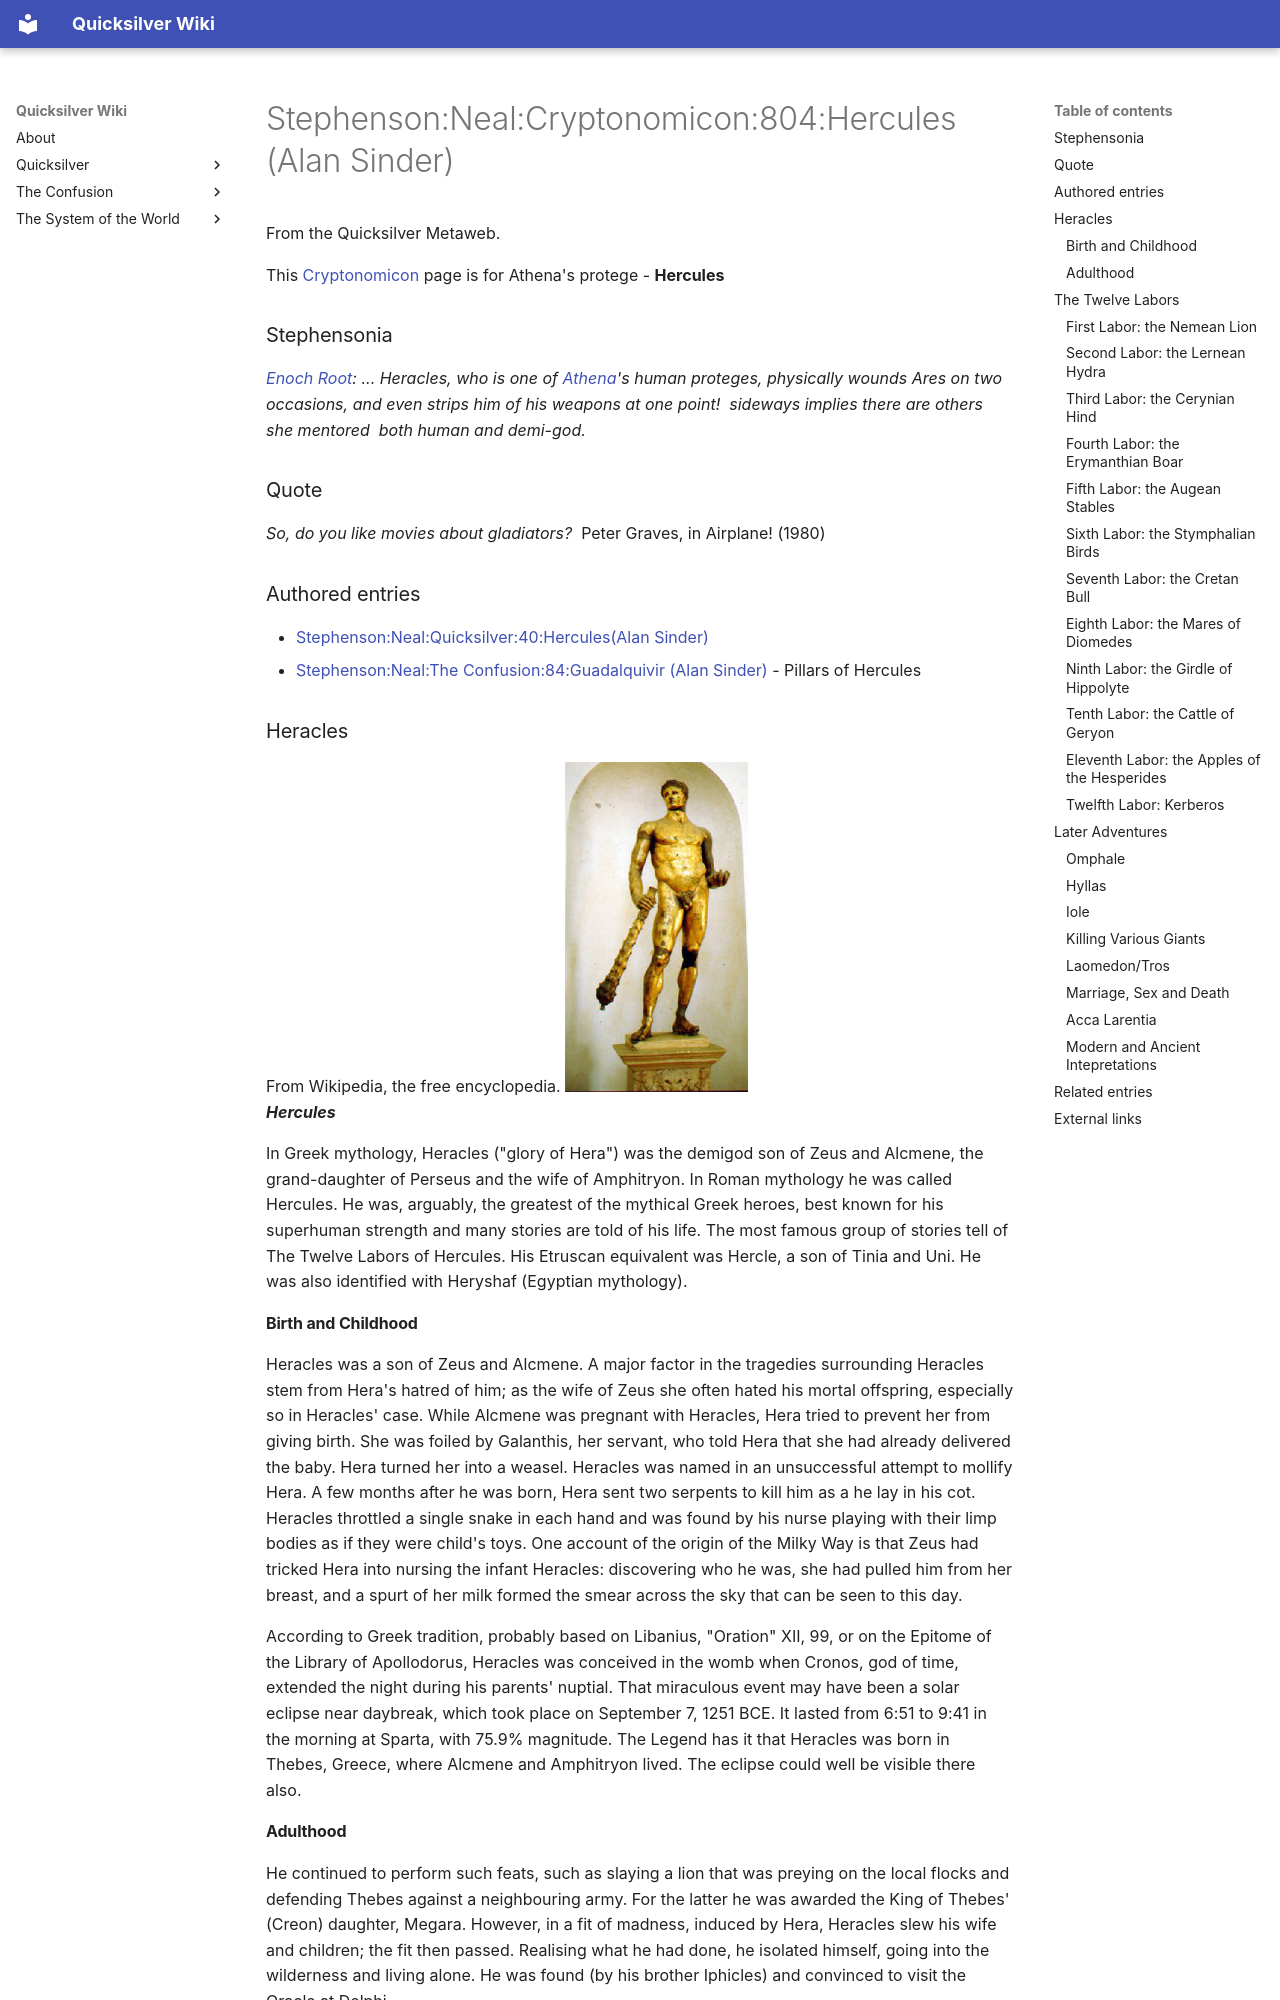

repository: nathanbraun/quicksilver-wiki · page: stephenson-neal-cryptonomicon-804-hercules-alan-sinder/index.html · generator: mkdocs


# Stephenson:Neal:Cryptonomicon:804:Hercules(Alan Sinder)

From the Quicksilver Metaweb.

This [Cryptonomicon](/cryptonomicon) page is for Athena's protege - **Hercules**
### Stephensonia


*[Enoch Root](/stephenson-neal-quicksilver-enoch-root): ... Heracles, who is one of [Athena](/athena)'s human proteges, physically wounds Ares on two occasions, and even strips him of his weapons at one point!  sideways implies there are others she mentored  both human and demi-god.*

### Quote


*So, do you like movies about gladiators?*  Peter Graves, in Airplane! (1980)

### Authored entries


* [Stephenson:Neal:Quicksilver:40:Hercules(Alan Sinder)](/stephenson-neal-quicksilver-40-hercules-alan-sinder)
* [Stephenson:Neal:The Confusion:84:Guadalquivir (Alan Sinder)](/stephenson-neal-the-confusion-84-guadalquivir-alan-sinder) - Pillars of Hercules


### Heracles


From Wikipedia, the free encyclopedia.
![Hercules2.jpg](/images/Hercules2.jpg)  
***Hercules***

In Greek mythology, Heracles ("glory of Hera") was the demigod son of Zeus and Alcmene, the grand-daughter of Perseus and the wife of Amphitryon. In Roman mythology he was called Hercules. He was, arguably, the greatest of the mythical Greek heroes, best known for his superhuman strength and many stories are told of his life. The most famous group of stories tell of The Twelve Labors of Hercules. His Etruscan equivalent was Hercle, a son of Tinia and Uni. He was also identified with Heryshaf (Egyptian mythology).

#### Birth and Childhood


Heracles was a son of Zeus and Alcmene. A major factor in the tragedies surrounding Heracles stem from Hera's hatred of him; as the wife of Zeus she often hated his mortal offspring, especially so in Heracles' case. While Alcmene was pregnant with Heracles, Hera tried to prevent her from giving birth. She was foiled by Galanthis, her servant, who told Hera that she had already delivered the baby. Hera turned her into a weasel. Heracles was named in an unsuccessful attempt to mollify Hera. A few months after he was born, Hera sent two serpents to kill him as a he lay in his cot. Heracles throttled a single snake in each hand and was found by his nurse playing with their limp bodies as if they were child's toys. One account of the origin of the Milky Way is that Zeus had tricked Hera into nursing the infant Heracles: discovering who he was, she had pulled him from her breast, and a spurt of her milk formed the smear across the sky that can be seen to this day. 

According to Greek tradition, probably based on Libanius, "Oration" XII, 99, or on the Epitome of the Library of Apollodorus, Heracles was conceived in the womb when Cronos, god of time, extended the night during his parents' nuptial. That miraculous event may have been a solar eclipse near daybreak, which took place on September 7, 1251 BCE. It lasted from 6:51 to 9:41 in the morning at Sparta, with 75.9% magnitude. The Legend has it that Heracles was born in Thebes, Greece, where Alcmene and Amphitryon lived. The eclipse could well be visible there also. 

#### Adulthood


He continued to perform such feats, such as slaying a lion that was preying on the local flocks and defending Thebes against a neighbouring army. For the latter he was awarded the King of Thebes' (Creon) daughter, Megara. However, in a fit of madness, induced by Hera, Heracles slew his wife and children; the fit then passed. Realising what he had done, he isolated himself, going into the wilderness and living alone. He was found (by his brother Iphicles) and convinced to visit the Oracle at Delphi. 

The Oracle told him that as a penance he would have to perform a series of ten tasks set by the man he hated the most, King Eurystheus. There was enmity between Eurystheus and Heracles as by right Heracles should have been king but Eurystheus's birth was induced early by Hera, and Heracles' delayed, so that Heracles would not be king. This came to be when Zeus, having impregnated Alcmene, proclaimed that the next son born of the house of Perseus would become king; Hera, hearing this caused Eurystheus to be born two months early as he was of the house of Perseus, while Heracles was three months overdue. When he found out what had been done Zeus was furious, however, his rash proclamation still stood. 

### The Twelve Labors

 
Note: Heracles was accompanied by his friend, Licymnius, on many of these labors.
